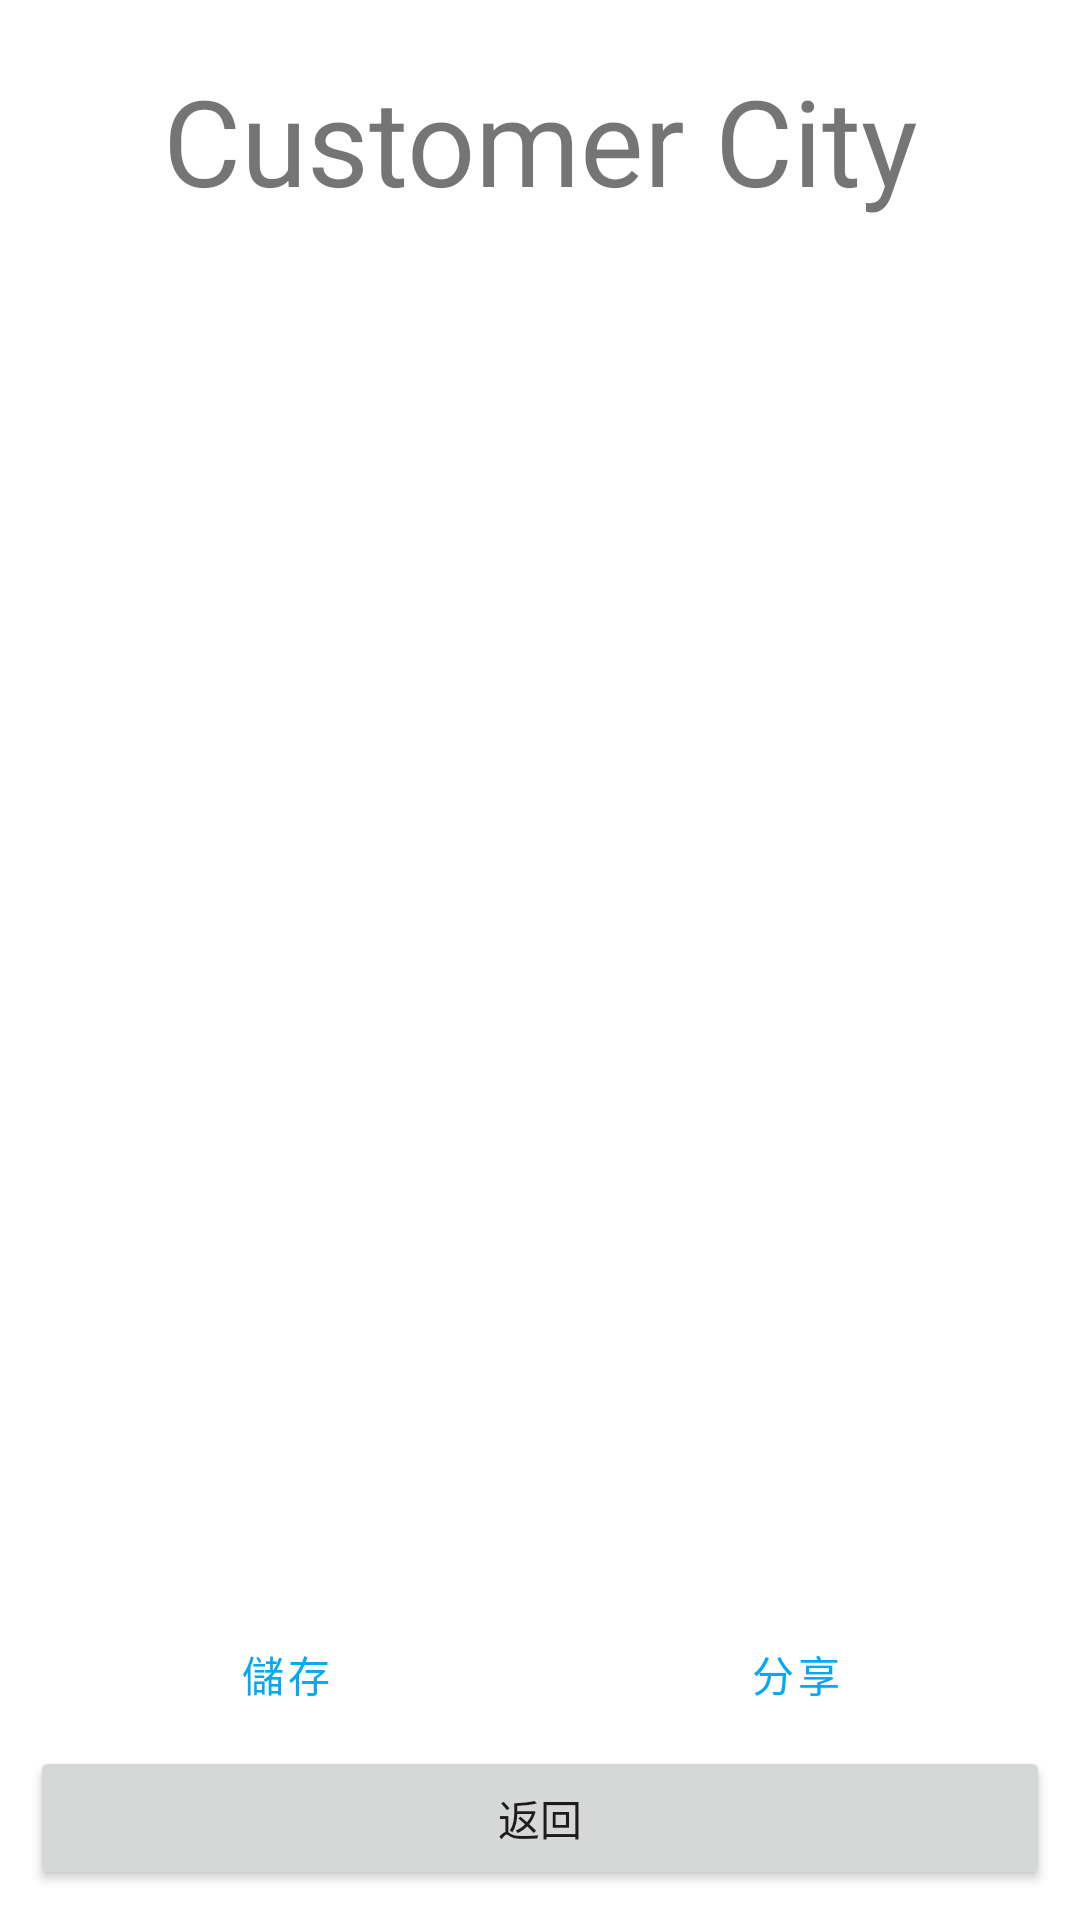

Here is an Android app screen rendered from its layout file. Give the layout XML and the strings, colors and styles it references.
<!-- AndroidManifest.xml: application theme Theme.CustomerCity -->
<!-- res/layout/record_view.xml -->
<?xml version="1.0" encoding="utf-8"?>
<androidx.constraintlayout.widget.ConstraintLayout xmlns:android="http://schemas.android.com/apk/res/android"
    xmlns:app="http://schemas.android.com/apk/res-auto"
    android:layout_width="match_parent"
    android:layout_height="match_parent">

    <LinearLayout
        android:layout_width="match_parent"
        android:layout_height="match_parent"
        android:orientation="vertical"
        android:padding="10dp"
        app:layout_constraintBottom_toBottomOf="parent"
        app:layout_constraintEnd_toEndOf="parent"
        app:layout_constraintStart_toStartOf="parent"
        app:layout_constraintTop_toTopOf="parent"
        android:gravity="center_horizontal">

        <TextView
            android:id="@+id/textView"
            android:layout_width="match_parent"
            android:layout_height="wrap_content"
            android:layout_margin="10dp"
            android:text="@string/app_name"
            android:textAlignment="center"
            android:textSize="40sp" />

        <ScrollView
            android:layout_width="match_parent"
            android:layout_height="0dp"
            android:layout_weight="1">
            <LinearLayout
                android:layout_width="match_parent"
                android:orientation="vertical"
                android:layout_height="0dp"
                android:layout_weight="1"
                android:padding="20dp"
                android:id="@+id/record_view">
                <TextView
                    android:id="@+id/record_view_category"
                    android:layout_width="match_parent"
                    android:layout_height="wrap_content"
                    android:textSize="20sp"/>
                <TextView
                    android:id="@+id/record_view_company"
                    android:layout_width="match_parent"
                    android:layout_height="wrap_content"
                    android:textStyle="bold"
                    android:textSize="30sp"
                    android:layout_marginVertical="10dp"/>
                <TextView
                    android:id="@+id/record_view_details"
                    android:layout_width="match_parent"
                    android:layout_height="wrap_content"
                    android:textSize="16sp"/>
            </LinearLayout>
        </ScrollView>

        <LinearLayout
            android:layout_width="match_parent"
            android:layout_height="wrap_content"
            android:orientation="horizontal">

            <Button
                android:id="@+id/save_button"
                style="?android:attr/buttonBarButtonStyle"
                android:layout_width="0dp"
                android:layout_height="wrap_content"
                android:layout_weight="1"
                android:layout_marginHorizontal="25dp"
                android:text="@string/儲存" />

            <Button
                android:id="@+id/share_button"
                style="?android:attr/buttonBarButtonStyle"
                android:layout_width="0dp"
                android:layout_height="wrap_content"
                android:layout_weight="1"
                android:layout_marginHorizontal="25dp"
                android:text="@string/分享" />
        </LinearLayout>

        <Button
            android:id="@+id/back_button"
            android:layout_width="match_parent"
            android:layout_height="wrap_content"
            android:text="@string/返回" />

    </LinearLayout>
</androidx.constraintlayout.widget.ConstraintLayout>
<!-- resources referenced by this layout -->
<resources>
  <string name="app_name">Customer City</string>
  <style name="Theme.CustomerCity" parent="Theme.MaterialComponents.DayNight.NoActionBar">
          
          <item name="colorPrimary">#03a9f4</item>
          <item name="colorPrimaryVariant">#006692</item>
          <item name="colorOnPrimary">@color/white</item>
  
          
          <item name="colorSecondary">@color/teal_200</item>
          <item name="colorSecondaryVariant">@color/teal_700</item>
          <item name="colorOnSecondary">@color/black</item>
  
          
          <item name="android:statusBarColor">?attr/colorPrimaryVariant</item>
  
          
          <item name="windowActionBar">false</item>
          <item name="windowNoTitle">true</item>
      </style>
  <color name="white">#FFFFFFFF</color>
  <color name="teal_200">#FF03DAC5</color>
  <color name="teal_700">#FF018786</color>
  <color name="black">#FF000000</color>
</resources>
